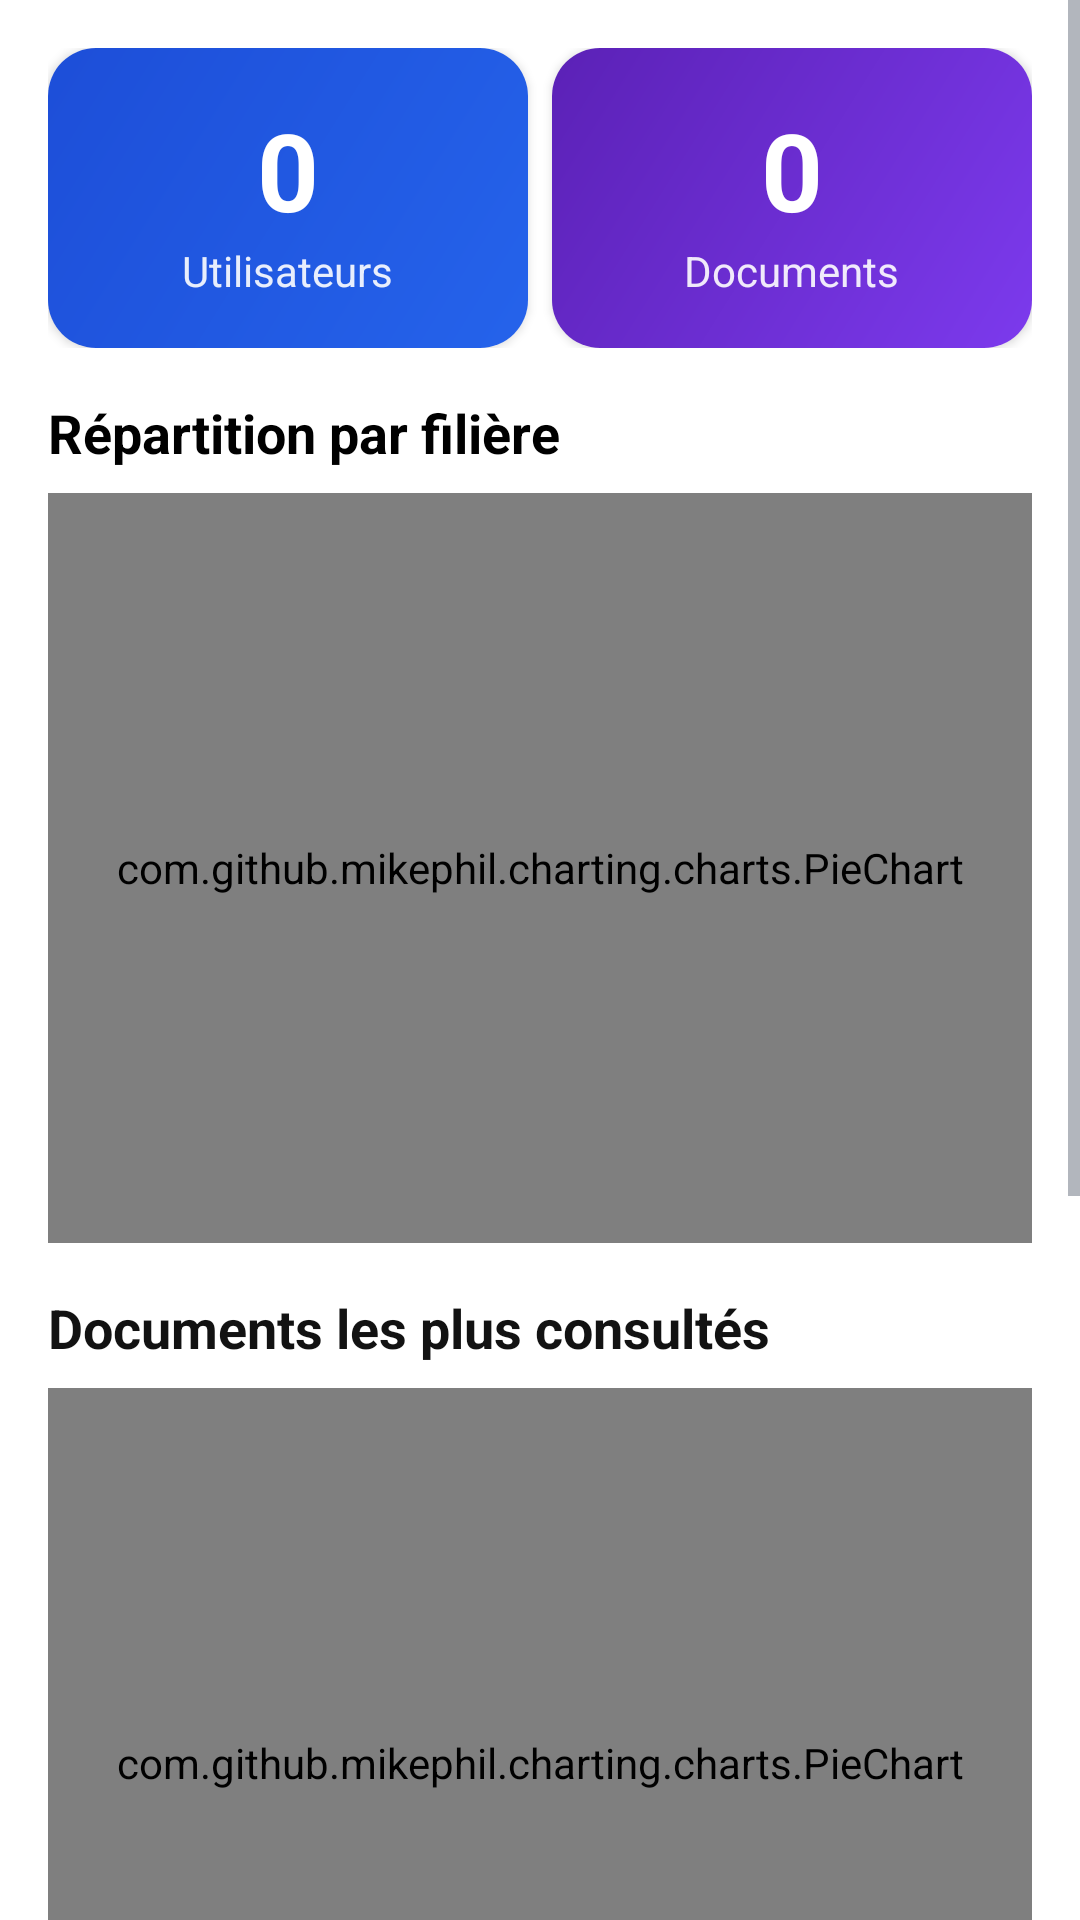

Android layout source for this screen:
<!-- AndroidManifest.xml: application theme Theme.A7san7issa -->
<!-- res/layout/fragment_admin_stats.xml -->
<?xml version="1.0" encoding="utf-8"?>
<ScrollView xmlns:android="http://schemas.android.com/apk/res/android"
    xmlns:app="http://schemas.android.com/apk/res-auto"
    android:layout_width="match_parent"
    android:layout_height="match_parent"
    android:fitsSystemWindows="true"
    android:background="?attr/colorSurface">

    <LinearLayout
        android:layout_width="match_parent"
        android:layout_height="wrap_content"
        android:orientation="vertical"
        android:padding="16dp"
        android:paddingTop="24dp">

        
        <LinearLayout
            android:layout_width="match_parent"
            android:layout_height="wrap_content"
            android:orientation="horizontal"
            android:layout_marginBottom="16dp">

            <com.google.android.material.card.MaterialCardView
                android:layout_width="0dp"
                android:layout_height="100dp"
                android:layout_weight="1"
                app:cardCornerRadius="16dp"
                app:cardElevation="2dp"
                android:layout_marginEnd="8dp">
                <LinearLayout
                    android:layout_width="match_parent"
                    android:layout_height="match_parent"
                    android:orientation="vertical"
                    android:gravity="center"
                    android:background="@drawable/gradient_card_blue">
                    <TextView
                        android:id="@+id/tvTotalUsers"
                        android:layout_width="wrap_content"
                        android:layout_height="wrap_content"
                        android:text="0"
                        android:textSize="36sp"
                        android:textStyle="bold"
                        android:textColor="#FFFFFF" />
                    <TextView
                        android:layout_width="wrap_content"
                        android:layout_height="wrap_content"
                        android:text="Utilisateurs"
                        android:textColor="#FFFFFF"
                        android:alpha="0.9" />
                </LinearLayout>
            </com.google.android.material.card.MaterialCardView>

            <com.google.android.material.card.MaterialCardView
                android:layout_width="0dp"
                android:layout_height="100dp"
                android:layout_weight="1"
                app:cardCornerRadius="16dp"
                app:cardElevation="2dp">
                <LinearLayout
                    android:layout_width="match_parent"
                    android:layout_height="match_parent"
                    android:orientation="vertical"
                    android:gravity="center"
                    android:background="@drawable/gradient_card_green">
                    <TextView
                        android:id="@+id/tvTotalDocs"
                        android:layout_width="wrap_content"
                        android:layout_height="wrap_content"
                        android:text="0"
                        android:textSize="36sp"
                        android:textStyle="bold"
                        android:textColor="#FFFFFF" />
                    <TextView
                        android:layout_width="wrap_content"
                        android:layout_height="wrap_content"
                        android:text="Documents"
                        android:textColor="#FFFFFF"
                        android:alpha="0.9" />
                </LinearLayout>
            </com.google.android.material.card.MaterialCardView>
        </LinearLayout>

        
        <TextView
            android:layout_width="wrap_content"
            android:layout_height="wrap_content"
            android:text="Répartition par filière"
            android:textSize="18sp"
            android:textStyle="bold"
            android:textColor="?attr/colorOnSurface"
            android:layout_marginBottom="8dp" />
        <com.github.mikephil.charting.charts.PieChart
            android:id="@+id/pieChartFilieres"
            android:layout_width="match_parent"
            android:layout_height="250dp"
            android:layout_marginBottom="16dp" />

        
        <TextView
            android:layout_width="wrap_content"
            android:layout_height="wrap_content"
            android:text="Documents les plus consultés"
            android:textSize="18sp"
            android:textStyle="bold"
            android:textColor="@color/dark_background"
            android:layout_marginBottom="8dp" />
        <com.github.mikephil.charting.charts.PieChart
            android:id="@+id/pieChartPopularDocs"
            android:layout_width="match_parent"
            android:layout_height="250dp"
            android:layout_marginBottom="16dp" />

        
        <TextView
            android:layout_width="wrap_content"
            android:layout_height="wrap_content"
            android:text="Matières les plus consultées"
            android:textSize="18sp"
            android:textStyle="bold"
            android:textColor="@color/dark_background"
            android:layout_marginBottom="8dp" />
        <com.github.mikephil.charting.charts.PieChart
            android:id="@+id/pieChartMatieres"
            android:layout_width="match_parent"
            android:layout_height="250dp" />
    </LinearLayout>
</ScrollView>
<!-- resources referenced by this layout -->
<resources>
  <color name="dark_background">#121212</color>
  <!-- drawable gradient_card_blue (drawable) -->
  <?xml version="1.0" encoding="utf-8"?>
  <shape xmlns:android="http://schemas.android.com/apk/res/android">
      <gradient
          android:startColor="#2563EB"
          android:endColor="#1D4ED8"
          android:angle="135"/>
  </shape>
  <!-- drawable gradient_card_green (drawable) -->
  <?xml version="1.0" encoding="utf-8"?>
  <shape xmlns:android="http://schemas.android.com/apk/res/android">
      <gradient
          android:startColor="#7C3AED"
          android:endColor="#5B21B6"
          android:angle="135"/>
  </shape>
  <style name="Theme.A7san7issa" parent="Theme.MaterialComponents.DayNight.NoActionBar">
          <item name="colorPrimary">@color/primary</item>
          <item name="colorPrimaryDark">@color/primary_dark</item>
          <item name="colorAccent">@color/accent</item>
          <item name="android:windowBackground">@color/background</item>
          <item name="android:textColorPrimary">@color/text_primary</item>
          <item name="android:textColorSecondary">@color/text_secondary</item>
          <item name="android:statusBarColor">@color/primary_dark</item>
      </style>
  <color name="primary">#22C55E</color>
  <color name="primary_dark">#16A34A</color>
  <color name="accent">#FBC02D</color>
  <color name="background">#F1F8E9</color>
  <color name="text_primary">#111827</color>
  <color name="text_secondary">#6B7280</color>
</resources>
